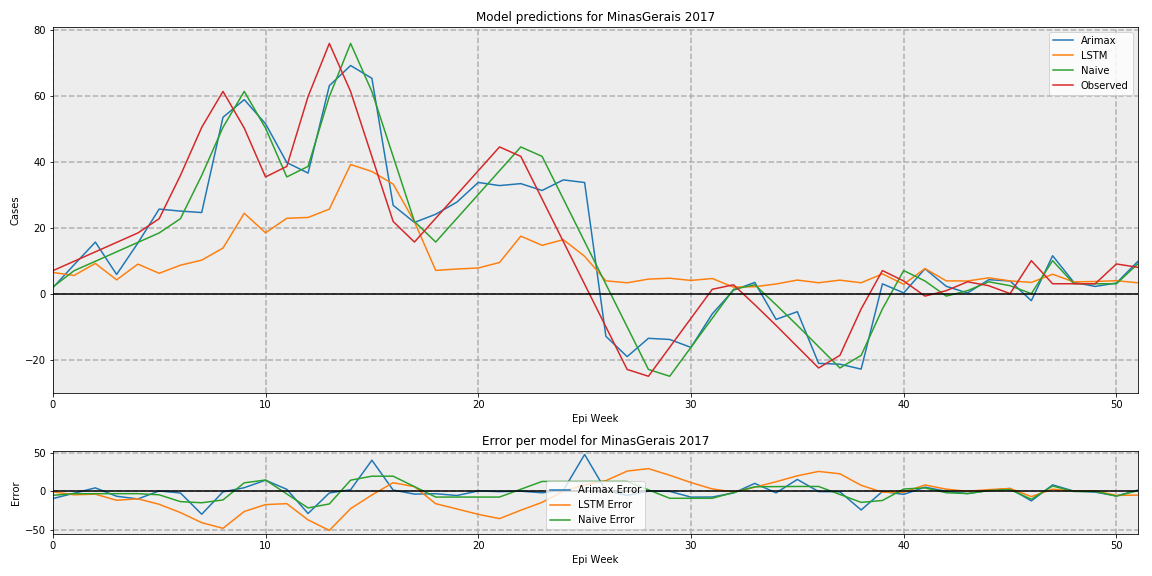

Values plotted in this chart, from the file beside it:
, Arimax, LSTM, Naive, Observed
0, 1.785, 6.424, 2.0, 6.955
1, 8.758, 5.507, 6.955, 9.818
2, 15.63, 9.175, 9.818, 12.68
3, 5.822, 4.191, 12.68, 15.54
4, 15.36, 8.952, 15.54, 18.41
5, 25.65, 6.175, 18.41, 22.74
6, 25.04, 8.627, 22.74, 35.86
7, 24.6, 10.17, 35.86, 50.44
8, 53.49, 13.82, 50.44, 61.35
9, 58.85, 24.38, 61.35, 50.21
10, 51.53, 18.46, 50.21, 35.4
11, 39.76, 22.86, 35.4, 38.6
12, 36.58, 23.11, 38.6, 59.8
13, 63.09, 25.64, 59.8, 75.89
14, 69.2, 39.17, 75.89, 61.3
15, 65.31, 37.05, 61.3, 41.6
16, 26.8, 33.23, 41.6, 21.89
17, 21.6, 21.82, 21.89, 15.65
18, 24.08, 7.053, 15.65, 22.86
19, 27.78, 7.47, 22.86, 30.07
20, 33.73, 7.781, 30.07, 37.29
21, 32.78, 9.45, 37.29, 44.5
22, 33.37, 17.44, 44.5, 41.64
23, 31.29, 14.65, 41.64, 28.71
24, 34.5, 16.37, 28.71, 15.79
25, 33.71, 11.33, 15.79, 2.861
26, -12.93, 3.888, 2.861, -10.07
27, -19.11, 3.293, -10.07, -22.99
28, -13.55, 4.409, -22.99, -25.06
29, -13.9, 4.672, -25.06, -16.27
30, -16.31, 4.012, -16.27, -7.476
31, -6.146, 4.588, -7.476, 1.316
32, 1.052, 1.97, 1.316, 2.684
33, 3.403, 2.111, 2.684, -3.371
34, -7.82, 2.923, -3.371, -9.629
35, -5.469, 4.12, -9.629, -16.09
36, -21.15, 3.307, -16.09, -22.55
37, -21.4, 4.097, -22.55, -18.73
38, -22.89, 3.301, -18.73, -4.632
39, 2.978, 5.992, -4.632, 7
40, 0.2254, 2.85, 7.0, 3.84
41, 7.545, 7.611, 3.84, -0.7454
42, 2.224, 3.876, -0.7454, 0.9051
43, 0.2012, 3.843, 0.9051, 3.595
44, 4.232, 4.805, 3.595, 2.405
45, 3.841, 3.863, 2.405, 0.0
46, -2.143, 3.399, 0.0, 10
47, 11.5, 5.88, 10.0, 3
48, 3.431, 3.559, 3.0, 3
49, 2.189, 3.687, 3.0, 3
50, 3.219, 3.93, 3.0, 9
51, 9.745, 3.297, 9.0, 8
